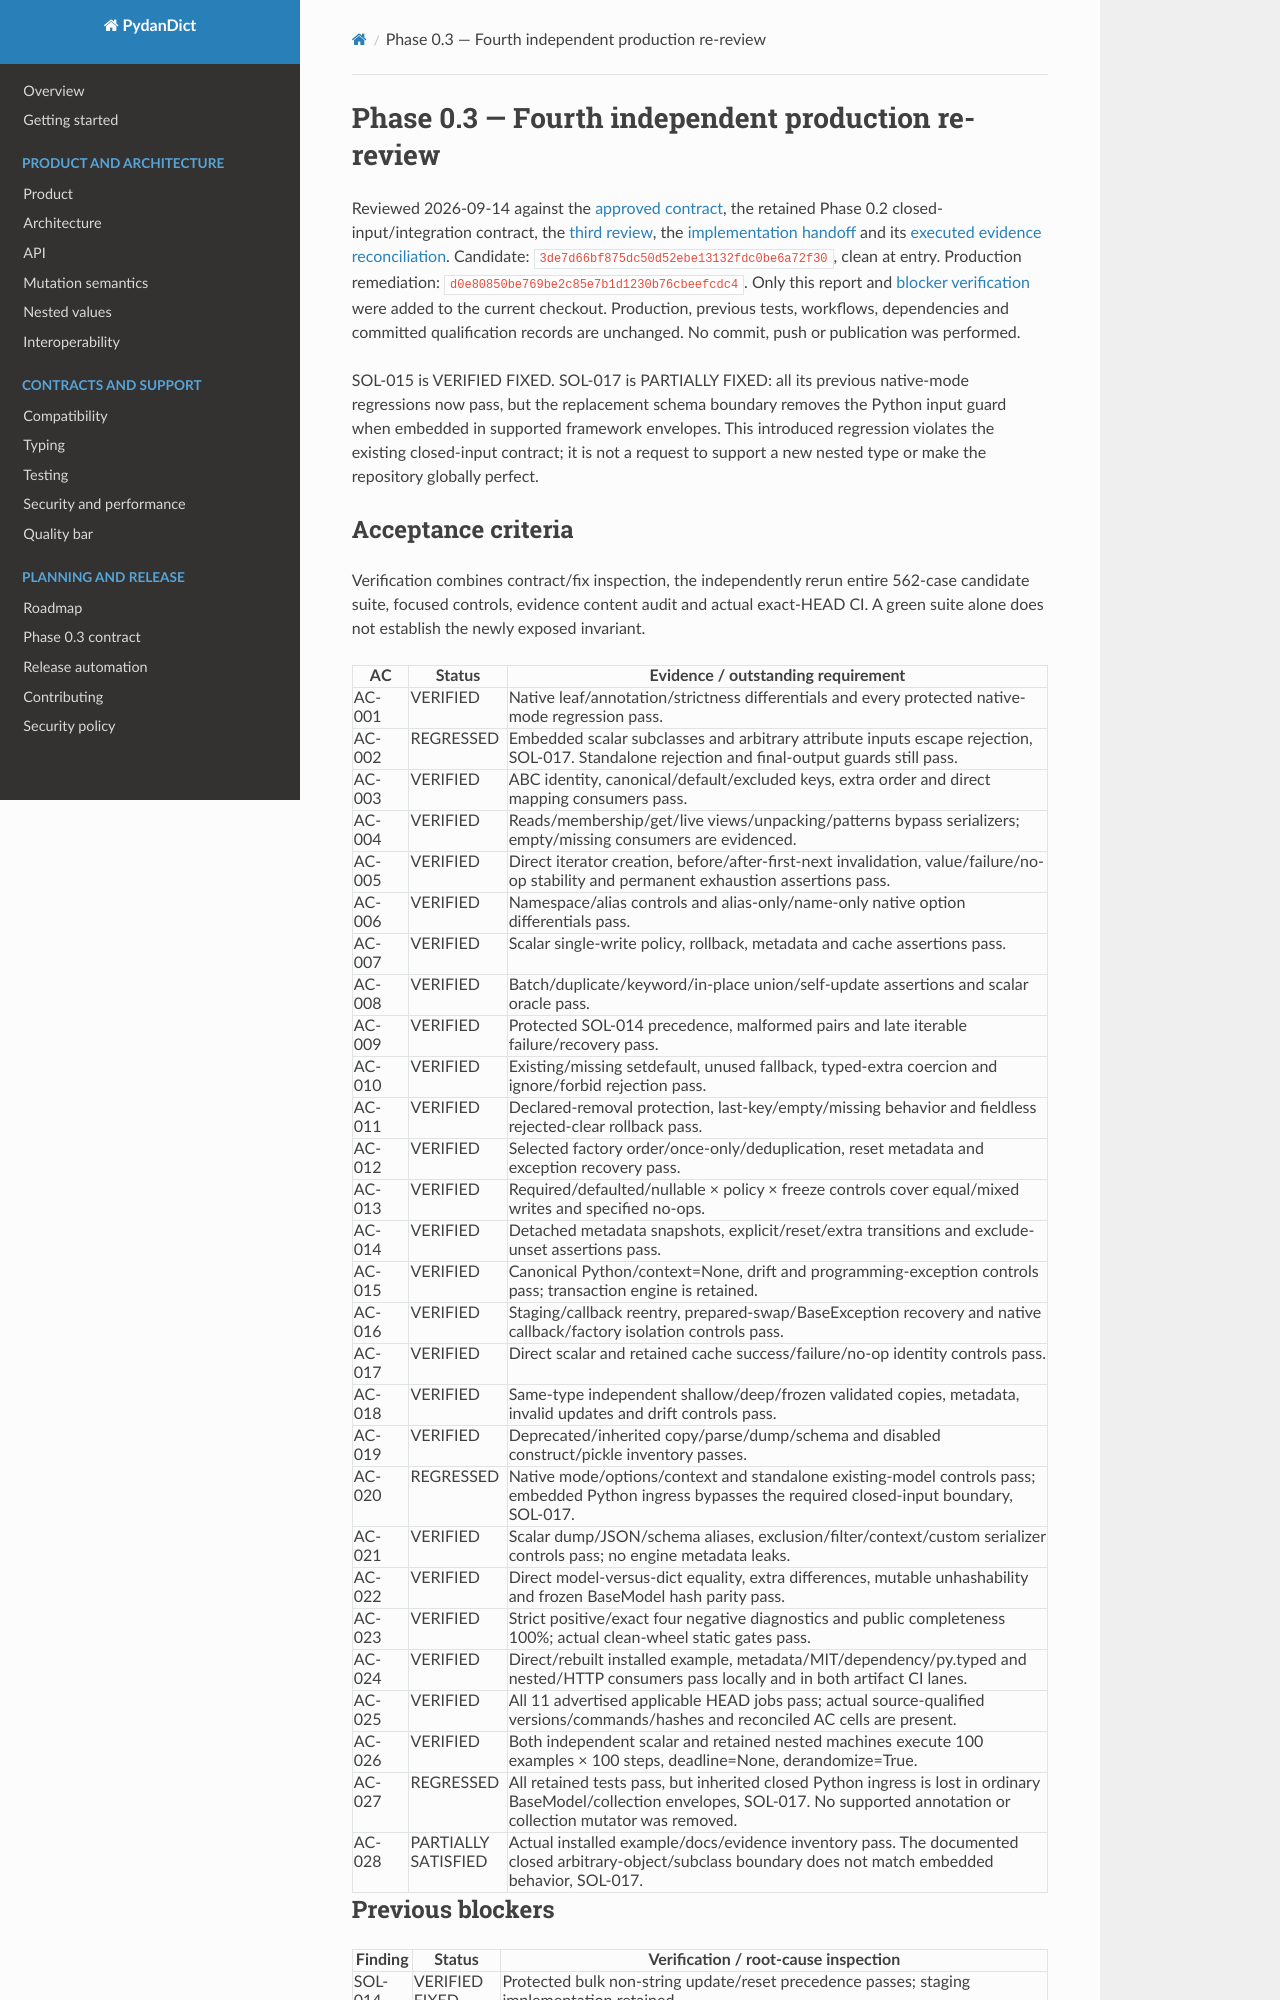

repository: eddiethedean/pydandict · page: reviews/phase-0.3-rereview-4/index.html · generator: mkdocs

# Phase 0.3 — Fourth independent production re-review

Reviewed 2026-09-14 against the [approved contract](../phase-0.3-plan.md),
the retained Phase 0.2 closed-input/integration contract, the
[third review](phase-0.3-rereview-3.md), the
[implementation handoff](phase-0.3-remediation-final.md) and its
[executed evidence reconciliation](../research/phase-0.3-final-execution.json).
Candidate: `3de7d66bf875dc50d52ebe13132fdc0be6a72f30`, clean at entry.
Production remediation: `d0e80850be769be2c85e7b1d1230b76cbeefcdc4`.
Only this report and [blocker verification](../../tests/test_sol_phase03_rereview_4.py)
were added to the current checkout. Production, previous tests, workflows,
dependencies and committed qualification records are unchanged. No commit,
push or publication was performed.

SOL-015 is VERIFIED FIXED. SOL-017 is PARTIALLY FIXED: all its previous
native-mode regressions now pass, but the replacement schema boundary removes
the Python input guard when embedded in supported framework envelopes.
This introduced regression violates the existing closed-input contract; it is
not a request to support a new nested type or make the repository globally perfect.
